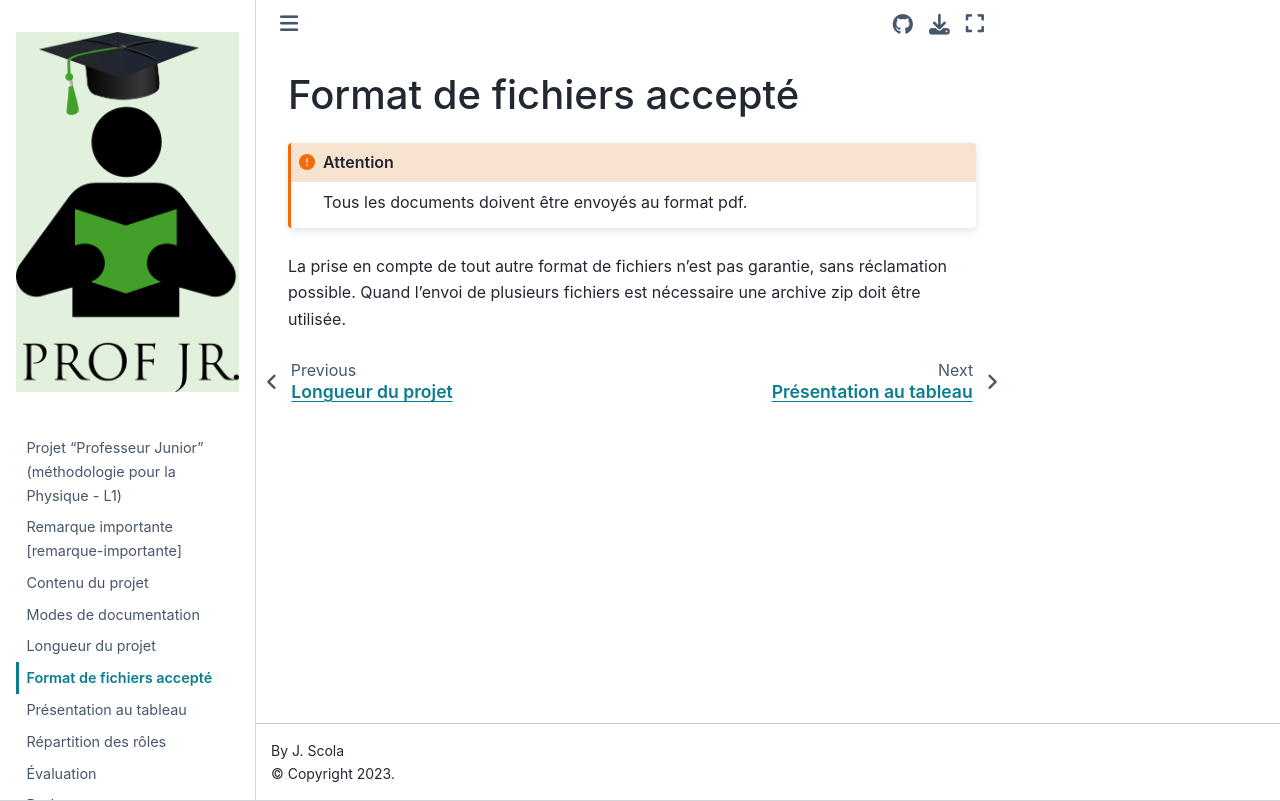

repository: josephscola/LSMTMP_projet · page: format.html · generator: jekyll

# Format de fichiers accepté

```{Attention}
Tous les documents doivent être envoyés au format pdf. 
```
La prise en compte de tout autre format de fichiers n’est pas garantie, sans
réclamation possible. Quand l’envoi de plusieurs fichiers est nécessaire
une archive zip doit être utilisée.
